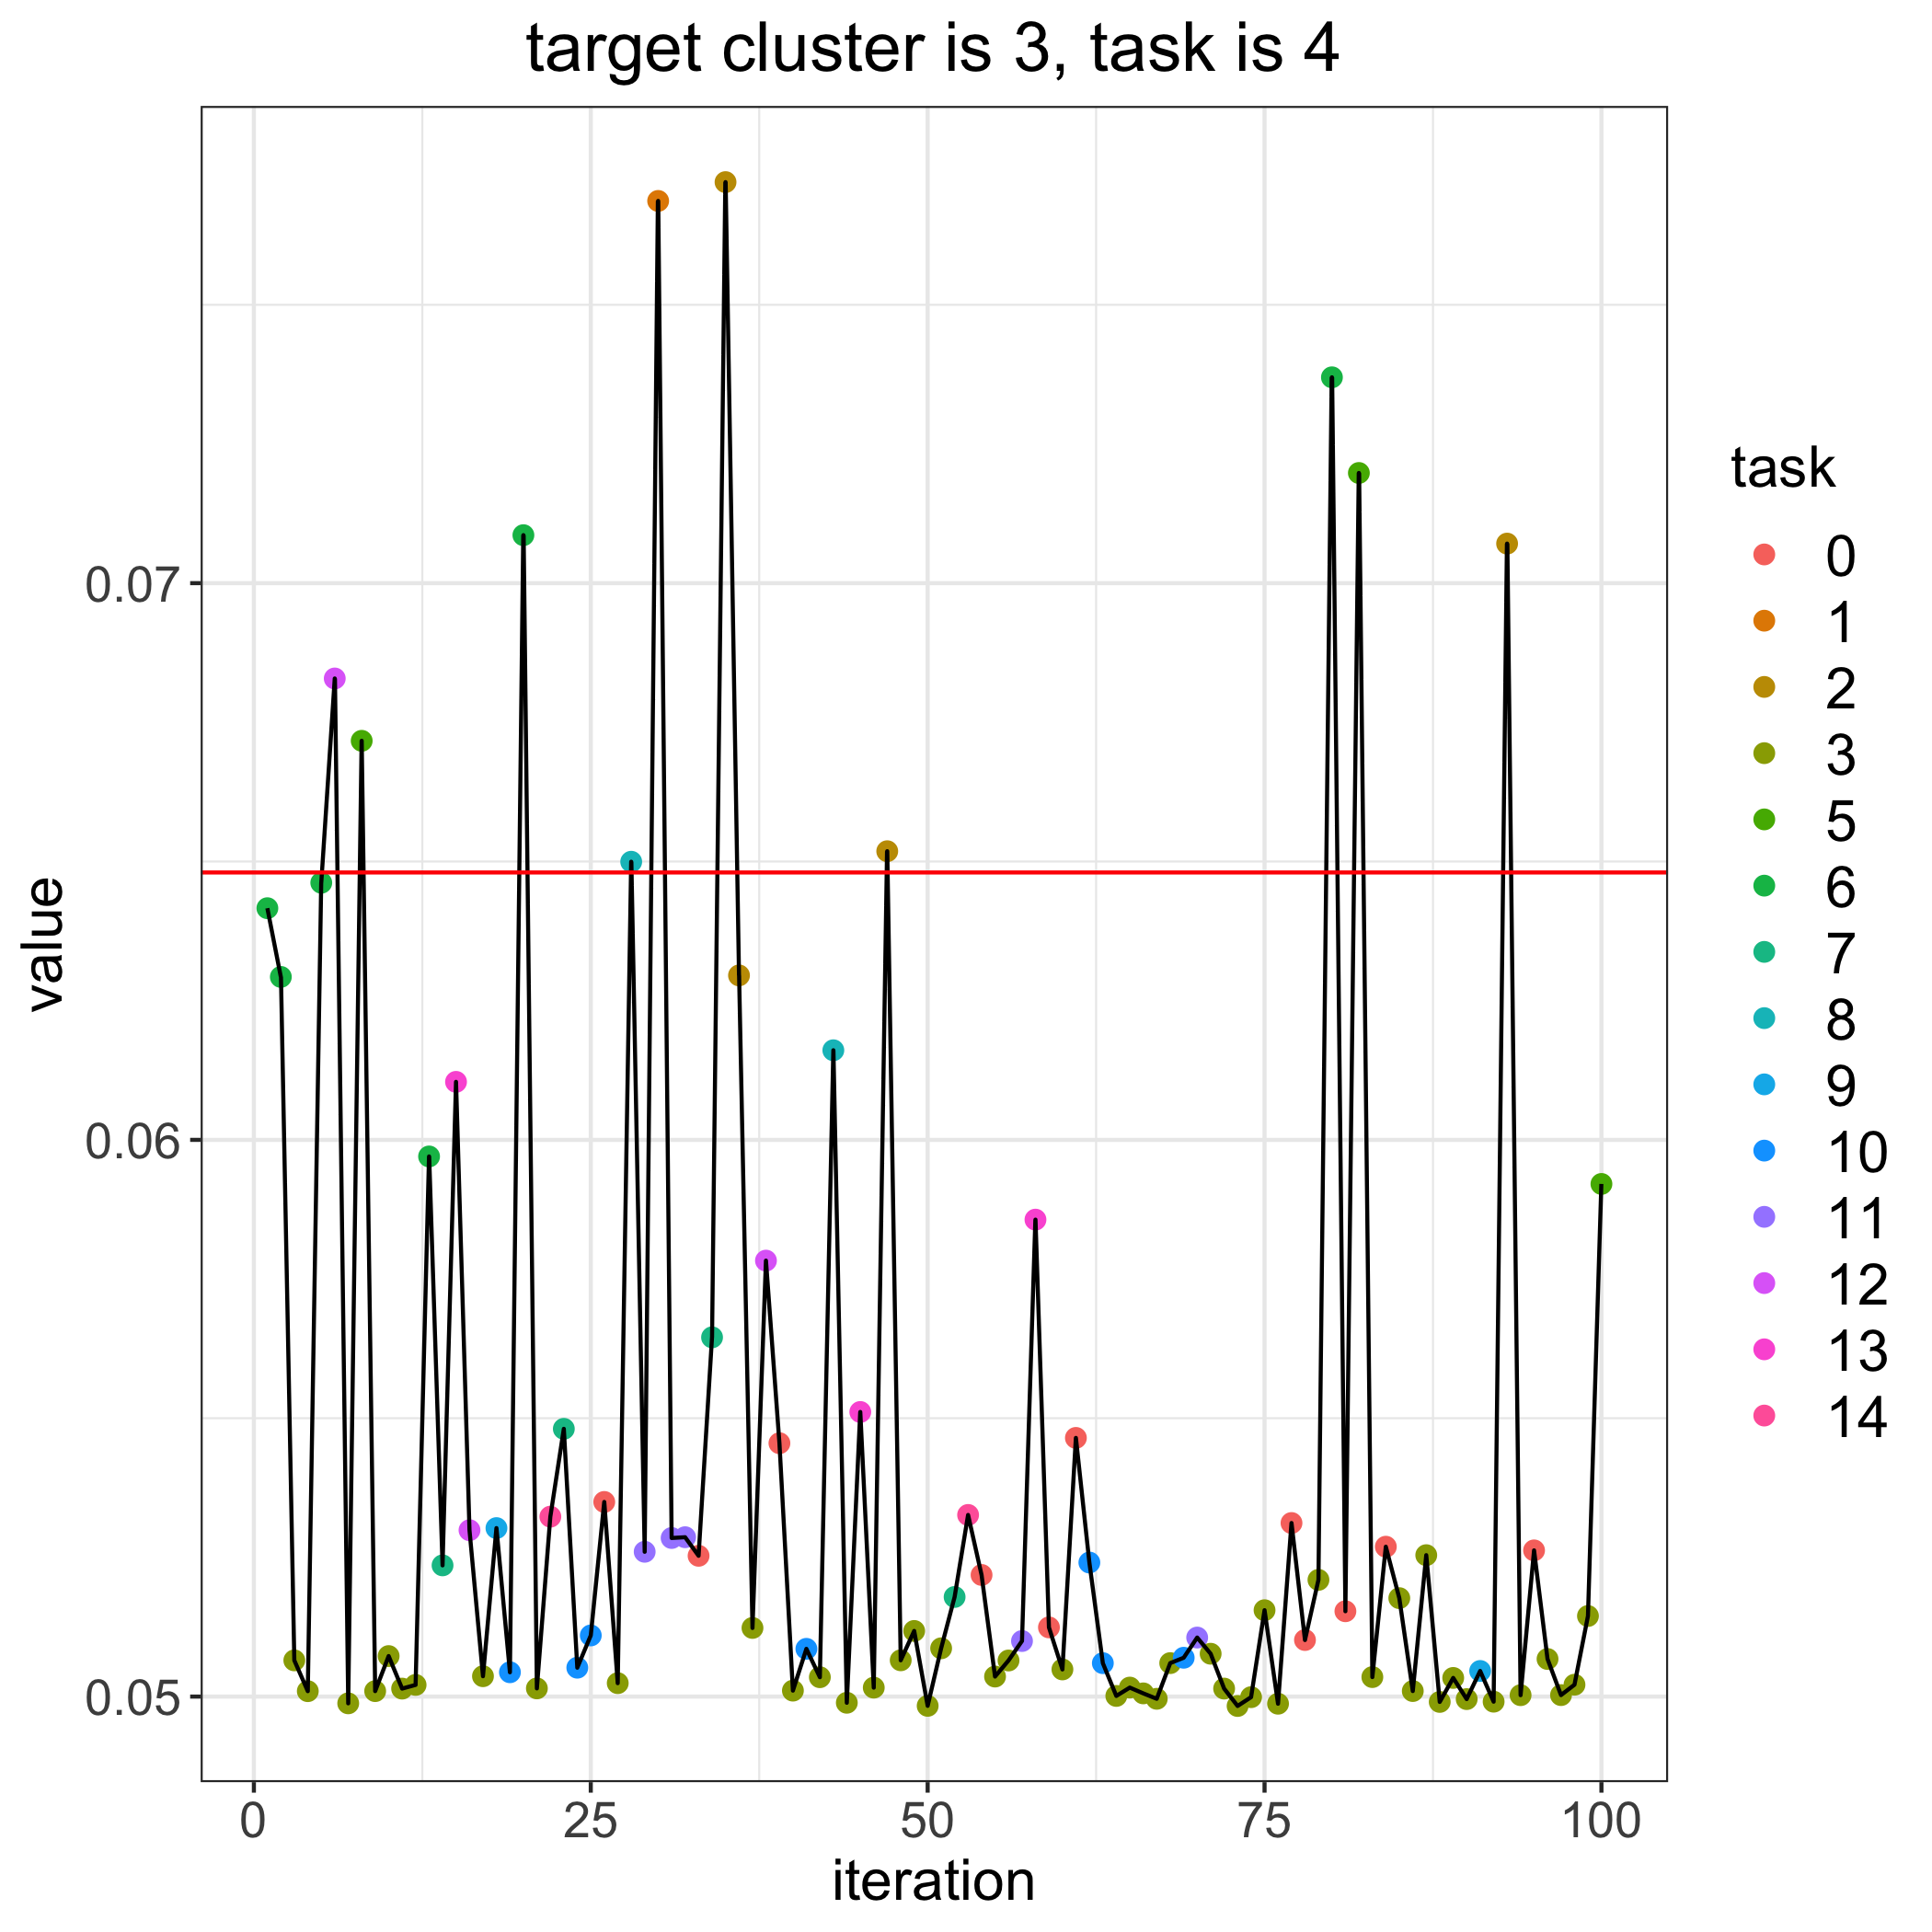

Source data for this figure (header and first rows):
, losses, bandit_selects
0, 0.0648, 
1, 0.06416, 6.0
2, 0.06293, 6.0
3, 0.05065, 3.0
4, 0.0501, 3.0
5, 0.06462, 6.0
6, 0.06829, 12.0
7, 0.04988, 3.0
8, 0.06717, 5.0
9, 0.0501, 3.0
10, 0.05073, 3.0
11, 0.05014, 3.0
12, 0.05021, 3.0
13, 0.0597, 6.0
14, 0.05236, 7.0
15, 0.06104, 13.0
16, 0.05299, 12.0
17, 0.05037, 3.0
18, 0.05303, 9.0
19, 0.05044, 10.0
20, 0.07086, 6.0
21, 0.05015, 3.0
22, 0.05323, 14.0
23, 0.05481, 7.0
24, 0.05052, 10.0
25, 0.0511, 10.0
26, 0.0535, 0.0
27, 0.05024, 3.0
28, 0.065, 8.0
29, 0.0526, 11.0
30, 0.07687, 1.0
31, 0.05285, 11.0
32, 0.05286, 11.0
33, 0.05253, 0.0
34, 0.05645, 7.0
35, 0.0772, 2.0
36, 0.06295, 2.0
37, 0.05123, 3.0
38, 0.05783, 12.0
39, 0.05455, 0.0
40, 0.05011, 3.0
41, 0.05086, 10.0
42, 0.05035, 3.0
43, 0.06161, 8.0
44, 0.04989, 3.0
45, 0.05511, 13.0
46, 0.05016, 3.0
47, 0.06518, 2.0
48, 0.05065, 3.0
49, 0.05118, 3.0
50, 0.04983, 3.0
51, 0.05087, 3.0
52, 0.05179, 7.0
53, 0.05326, 14.0
54, 0.05218, 0.0
55, 0.05036, 3.0
56, 0.05065, 3.0
57, 0.051, 11.0
58, 0.05857, 13.0
59, 0.05124, 0.0
... 41 more rows
